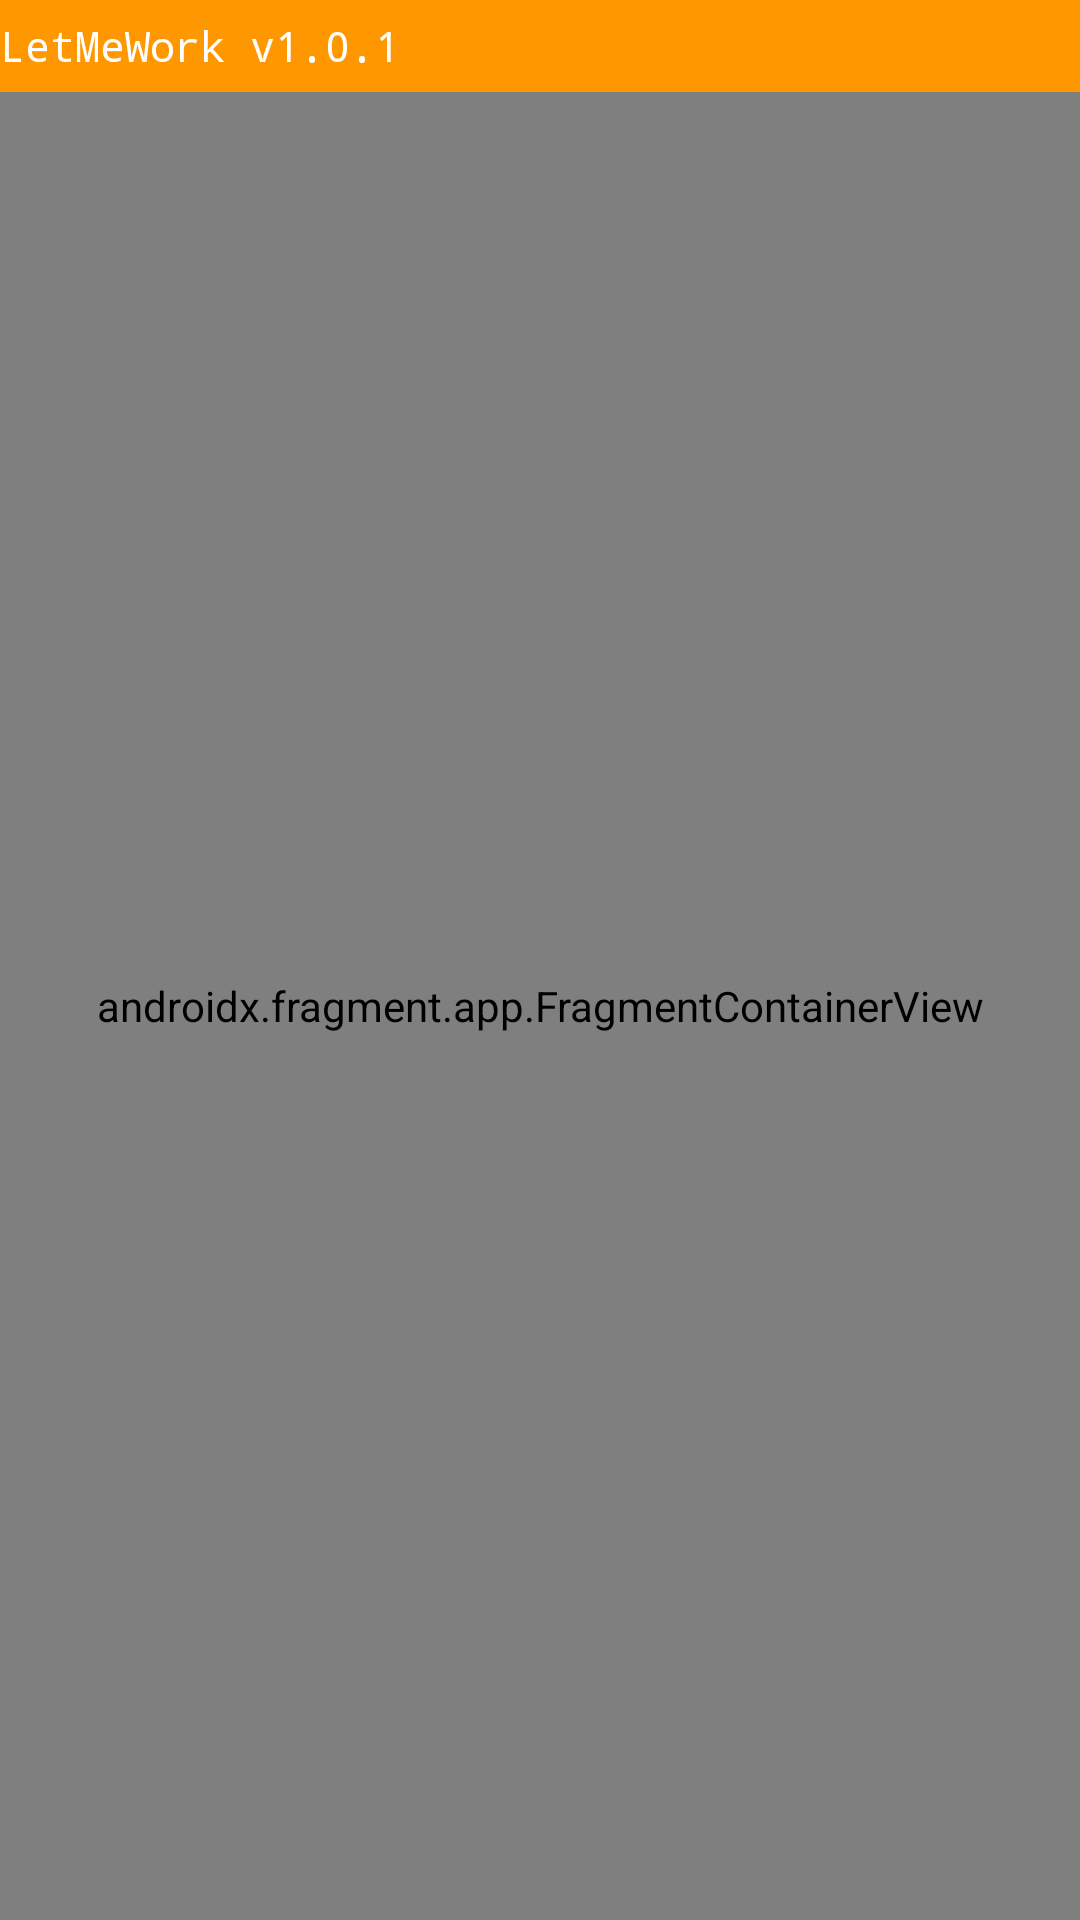

Android layout source for this screen:
<!-- AndroidManifest.xml: application theme Theme.LetMeWork -->
<!-- res/layout/activity_main.xml -->
<?xml version="1.0" encoding="utf-8"?>
<LinearLayout xmlns:android="http://schemas.android.com/apk/res/android"
    xmlns:app="http://schemas.android.com/apk/res-auto"
    xmlns:tools="http://schemas.android.com/tools"
    android:layout_width="match_parent"
    android:layout_height="match_parent"
    android:orientation="vertical"
    tools:context=".activities.MainActivity">

    <TextView
        android:layout_width="match_parent"
        android:layout_height="match_parent"
        android:layout_weight="1"
        android:background="#FF9800"
        android:fontFamily="monospace"
        android:gravity="center_vertical"
        android:text="LetMeWork v1.0.1"
        android:textColor="@color/white" />

    <androidx.fragment.app.FragmentContainerView
        android:id="@+id/fragmentContainerView"
        android:name="androidx.navigation.fragment.NavHostFragment"
        android:layout_width="match_parent"
        android:layout_height="match_parent"
        android:layout_weight="0.05"
        android:background="#FFC107"
        app:defaultNavHost="true"
        app:navGraph="@navigation/nav" />

</LinearLayout>
<!-- resources referenced by this layout -->
<resources>
  <style name="Theme.LetMeWork" parent="Theme.AppCompat.Light.NoActionBar">
          
          <item name="colorPrimary">@color/purple_500</item>
          <item name="colorPrimaryVariant">@color/purple_700</item>
          <item name="colorOnPrimary">@color/white</item>
          
          <item name="colorSecondary">@color/teal_200</item>
          <item name="colorSecondaryVariant">@color/teal_700</item>
          <item name="colorOnSecondary">@color/black</item>
          
          <item name="android:statusBarColor" tools:targetApi="l">?attr/colorPrimaryVariant</item>
          
      </style>
  <!-- not gathered from this repository: default colours our renderer supplied (Android Studio template values) -->
  <color name="purple_500">#FF6200EE</color>
  <color name="purple_700">#FF3700B3</color>
  <color name="teal_200">#FF03DAC5</color>
  <color name="teal_700">#FF018786</color>
  <color name="black">#FF000000</color>
  <color name="white">#FFFFFFFF</color>
</resources>
